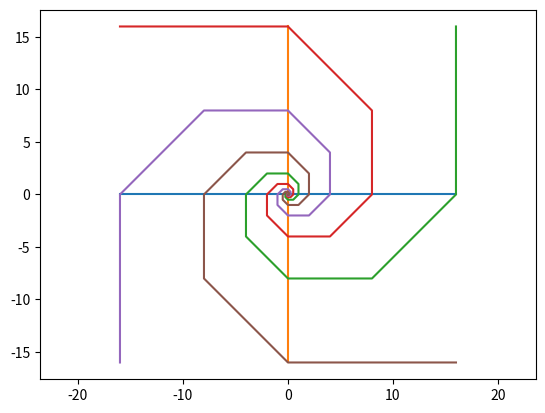

Here is the Python script that generated this plot:
import numpy as np
import matplotlib.pyplot as plt


def x_position(n, thelta=0):
    return np.sqrt(2)**n*np.cos(n*np.pi/4+thelta)


def y_position(n, thelta=0):
    return np.sqrt(2)**n*np.sin(n*np.pi/4+thelta)


axis_x_1 = [x_position(8), x_position(8, thelta=np.pi)]
axis_y_1 = [y_position(8), y_position(8, thelta=np.pi)]
plt.plot(axis_x_1, axis_y_1)

axis_x_2 = [x_position(8, thelta=np.pi/2), x_position(8, thelta=3*np.pi/2)]
axis_y_2 = [y_position(8, thelta=np.pi/2), y_position(8, thelta=3*np.pi/2)]
plt.plot(axis_x_2, axis_y_2)


plt.plot()
x1 = [x_position(i, thelta=0) for i in range(-10, 10)]
y1 = [y_position(i, thelta=0) for i in range(-10, 10)]
plt.plot(x1, y1)

x2 = [x_position(i, thelta=np.pi/2) for i in range(-10, 10)]
y2 = [y_position(i, thelta=np.pi/2) for i in range(-10, 10)]
plt.plot(x2, y2)

x3 = [x_position(i, thelta=np.pi) for i in range(-10, 10)]
y3 = [y_position(i, thelta=np.pi) for i in range(-10, 10)]
plt.plot(x3, y3)

x4 = [x_position(i, thelta=3*np.pi/2) for i in range(-10, 10)]
y4 = [y_position(i, thelta=3*np.pi/2) for i in range(-10, 10)]
plt.plot(x4, y4)

plt.axis('equal')
plt.show()
